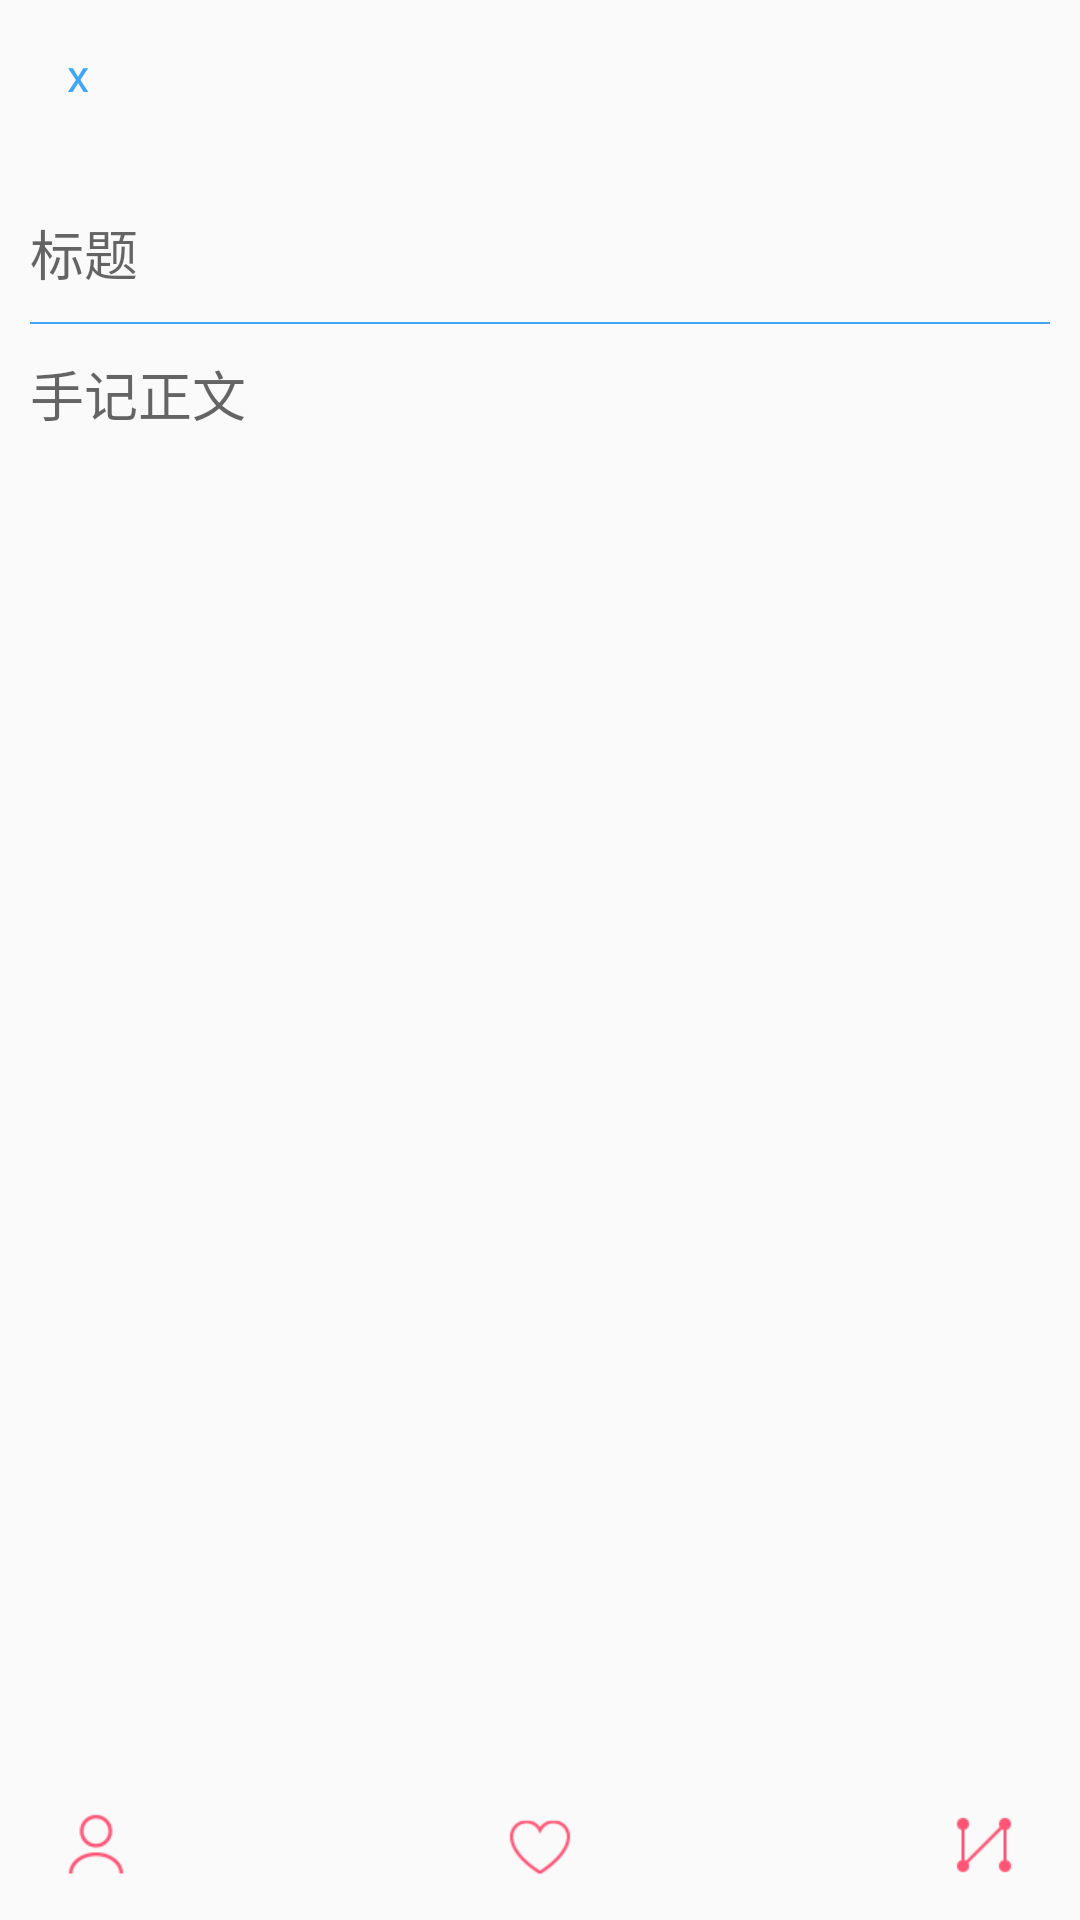

The Android layout XML behind this screen, and the referenced resources:
<!-- AndroidManifest.xml: application theme AppTheme -->
<!-- res/layout/activity_add_note.xml -->
<?xml version="1.0" encoding="utf-8"?>
<LinearLayout xmlns:android="http://schemas.android.com/apk/res/android"
    android:layout_width="match_parent"
    android:layout_height="match_parent"
    android:orientation="vertical">

    <include layout="@layout/public_title" />

    <LinearLayout
        android:layout_width="match_parent"
        android:layout_height="match_parent"
        android:orientation="vertical">

        <EditText
            android:id="@+id/et_question_title"
            android:layout_width="match_parent"
            android:layout_height="wrap_content"
            android:layout_marginTop="20dp"
            android:background="@null"
            android:hint="标题"
            android:inputType="text"
            android:paddingLeft="10dp"
            android:paddingRight="10dp"
            android:singleLine="true" />

        <View
            android:layout_width="match_parent"
            android:layout_height="0.5dp"
            android:layout_marginBottom="10dp"
            android:layout_marginLeft="10dp"
            android:layout_marginRight="10dp"
            android:layout_marginTop="10dp"
            android:background="@color/login_btn_bg" />

        <EditText
            android:id="@+id/et_question_content"
            android:layout_width="match_parent"
            android:layout_height="0dp"
            android:layout_weight="1"
            android:background="@null"
            android:gravity="top"
            android:hint="手记正文"
            android:inputType="textMultiLine"
            android:lines="10"
            android:paddingLeft="10dp"
            android:paddingRight="10dp"
            android:singleLine="false" />

        <LinearLayout
            android:id="@+id/ll_attach_image"
            android:layout_width="wrap_content"
            android:layout_height="wrap_content"
            android:orientation="horizontal"
            android:visibility="gone"></LinearLayout>

        <View
            android:layout_width="match_parent"
            android:layout_height="0.5dp"
            android:background="@color/divide_line_color" />

        <RelativeLayout
            android:id="@+id/rl_third_party_login"
            android:layout_width="match_parent"
            android:layout_height="@dimen/title_bar_height"
            android:layout_alignParentBottom="true"
            android:layout_centerHorizontal="true">


            <ImageView
                android:id="@+id/iv_wechat_login_btn"
                android:layout_width="wrap_content"
                android:layout_height="wrap_content"
                android:layout_centerInParent="true"
                android:src="@mipmap/meiyun_mine_favorites" />

            <ImageView
                android:id="@+id/iv_qq_login_btn"
                android:layout_width="wrap_content"
                android:layout_height="wrap_content"
                android:layout_centerVertical="true"
                android:layout_marginLeft="20dp"
                android:src="@mipmap/meiyun_mine_state" />

            <ImageView
                android:id="@+id/iv_weibo_login_btn"
                android:layout_width="wrap_content"
                android:layout_height="wrap_content"
                android:layout_alignParentRight="true"
                android:layout_centerVertical="true"
                android:layout_marginRight="20dp"
                android:src="@mipmap/meiyun_mine_code" />
        </RelativeLayout>
    </LinearLayout>
</LinearLayout>
<!-- res/layout/public_title.xml (included above) -->
<?xml version="1.0" encoding="utf-8"?>
<LinearLayout xmlns:android="http://schemas.android.com/apk/res/android"
    android:layout_width="match_parent"
    android:layout_height="wrap_content"
    android:id="@+id/titleView"
    android:orientation="vertical">

    <RelativeLayout
        android:layout_width="match_parent"
        android:layout_height="@dimen/title_bar_height">

        <TextView
            android:id="@+id/tv_left_btn"
            style="@style/text_icon_style"
            android:layout_width="@dimen/small_icon_size"
            android:layout_height="@dimen/small_icon_size"
            android:layout_centerVertical="true"
            android:layout_marginLeft="10dp"
            android:text="x" />

        <TextView
            android:id="@+id/tv_public_title_text"
            android:layout_width="wrap_content"
            android:layout_height="@dimen/small_icon_size"
            android:layout_centerInParent="true"
            android:gravity="center" />

        <TextView
            android:id="@+id/tv_right_btn"
            android:layout_width="wrap_content"
            android:layout_height="@dimen/small_icon_size"
            android:layout_alignParentRight="true"
            android:layout_centerVertical="true"
            android:layout_marginRight="10dp"
            android:gravity="center"
            android:textColor="@color/login_btn_bg" />
    </RelativeLayout>

    <include layout="@layout/line_view" />
</LinearLayout>
<!-- res/layout/line_view.xml (included above) -->
<?xml version="1.0" encoding="utf-8"?>
<ImageView xmlns:android="http://schemas.android.com/apk/res/android"
    android:layout_width="match_parent"
    android:layout_height="1dp"
    android:background="@color/divide_line_color">

</ImageView>
<!-- resources referenced by this layout -->
<resources>
  <color name="login_btn_bg">#40a6fd</color>
  <dimen name="small_icon_size">32dp</dimen>
  <dimen name="title_bar_height">50dp</dimen>
  <!-- mipmap meiyun_mine_code: png bitmap (mipmap-xhdpi, 1383 bytes) -->
  <!-- mipmap meiyun_mine_favorites: png bitmap (mipmap-xhdpi, 2060 bytes) -->
  <!-- mipmap meiyun_mine_state: png bitmap (mipmap-xhdpi, 1850 bytes) -->
  <style name="text_icon_style">
          <item name="android:textSize">@dimen/public_title_size</item>
          <item name="android:gravity">center</item>
          <item name="android:textColor">@color/login_btn_bg</item>
      </style>
  <style name="AppTheme" parent="Theme.AppCompat.Light.DarkActionBar">
          
      </style>
  <dimen name="public_title_size">15sp</dimen>
</resources>
